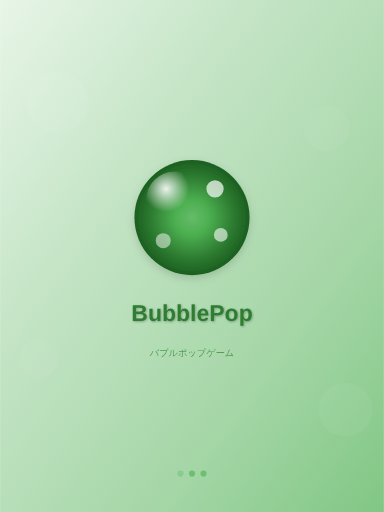
t = 0.00 s
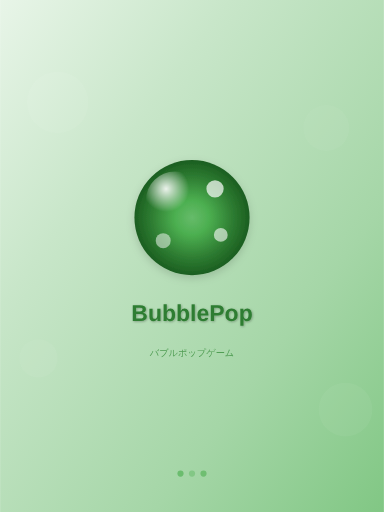
t = 0.38 s
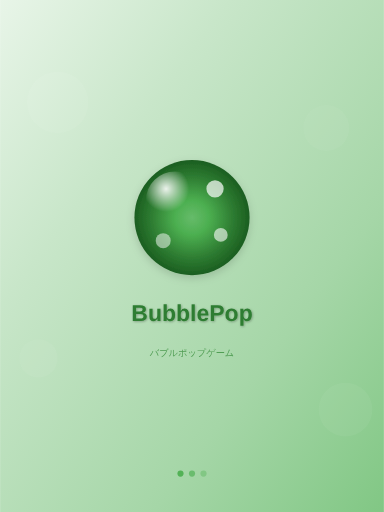
t = 0.68 s
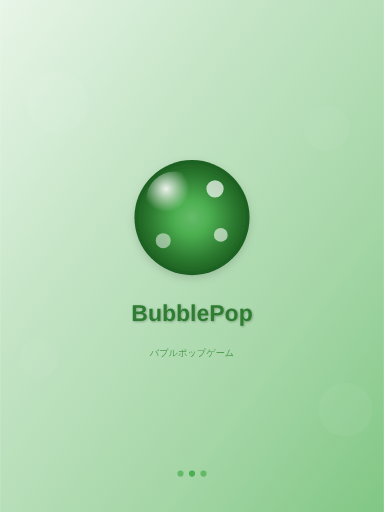
t = 1.05 s
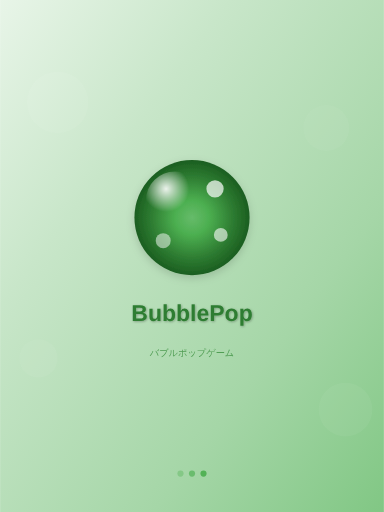
t = 1.43 s
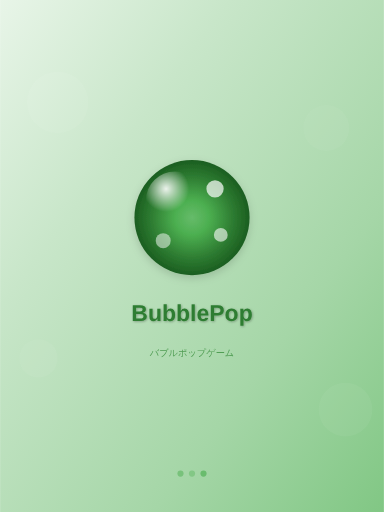
t = 1.73 s

The animated SVG that drew these frames (rendered in a browser with its animation timeline set to each time). Animation: 3 SMIL elements (animate=3); one cycle of 2.10 s, repeats indefinitely.

<svg xmlns="http://www.w3.org/2000/svg" width="1024" height="1366" viewBox="0 0 1024 1366">
        <defs>
            <!-- Background gradient optimized for splash screens -->
            <linearGradient id="splashBg-1024x1366" x1="0%" y1="0%" x2="100%" y2="100%">
                <stop offset="0%" style="stop-color:#E8F5E8"/>
                <stop offset="30%" style="stop-color:#C8E6C9"/>
                <stop offset="70%" style="stop-color:#A5D6A7"/>
                <stop offset="100%" style="stop-color:#81C784"/>
            </linearGradient>
            
            <!-- Main logo gradient -->
            <radialGradient id="splashLogo-1024x1366" cx="50%" cy="50%" r="50%">
                <stop offset="0%" style="stop-color:#66BB6A"/>
                <stop offset="30%" style="stop-color:#4CAF50"/>
                <stop offset="70%" style="stop-color:#2E7D32"/>
                <stop offset="100%" style="stop-color:#1B5E20"/>
            </radialGradient>
            
            <!-- Logo highlight -->
            <radialGradient id="splashHighlight-1024x1366" cx="35%" cy="30%" r="40%">
                <stop offset="0%" style="stop-color:rgba(255,255,255,0.9)"/>
                <stop offset="100%" style="stop-color:rgba(255,255,255,0)"/>
            </radialGradient>
            
            <!-- Text shadow filter -->
            <filter id="textShadow-1024x1366">
                <feDropShadow dx="2" dy="2" stdDeviation="3" flood-color="rgba(0,0,0,0.3)"/>
            </filter>
            
            <!-- Logo shadow filter -->
            <filter id="logoShadow-1024x1366">
                <feDropShadow dx="0" dy="8" stdDeviation="12" flood-color="rgba(0,0,0,0.15)"/>
            </filter>
        </defs>
        
        <!-- Background -->
        <rect width="1024" height="1366" fill="url(#splashBg-1024x1366)"/>
        
        <!-- Decorative background bubbles -->
        <circle cx="153.6" cy="273.2" r="81.92" 
                fill="rgba(255,255,255,0.1)" opacity="0.6"/>
        <circle cx="870.4" cy="341.5" r="61.44" 
                fill="rgba(255,255,255,0.08)" opacity="0.5"/>
        <circle cx="102.4" cy="956.1999999999999" r="51.2" 
                fill="rgba(255,255,255,0.12)" opacity="0.4"/>
        <circle cx="921.6" cy="1092.8" r="71.68" 
                fill="rgba(255,255,255,0.09)" opacity="0.5"/>
        
        <!-- Main logo bubble -->
        <circle cx="512" cy="580.6" r="153.6" 
                fill="url(#splashLogo-1024x1366)" 
                filter="url(#logoShadow-1024x1366)"/>
        
        <!-- Logo highlight -->
        <circle cx="465.92" cy="534.52" 
                r="76.8" 
                fill="url(#splashHighlight-1024x1366)"/>
        
        <!-- Logo decorative bubbles -->
        <circle cx="573.44" cy="503.8" 
                r="23.04" 
                fill="rgba(255,255,255,0.7)"/>
        <circle cx="588.8" cy="626.6800000000001" 
                r="18.432" 
                fill="rgba(255,255,255,0.6)"/>
        <circle cx="435.2" cy="642.04" 
                r="19.968" 
                fill="rgba(255,255,255,0.5)"/>
        
        <!-- Game title -->
        <text x="512" y="857.08" 
              font-family="-apple-system, BlinkMacSystemFont, 'SF Pro Display', Helvetica, Arial, sans-serif" 
              font-size="61.44" 
              font-weight="700" 
              text-anchor="middle" 
              fill="#2E7D32"
              filter="url(#textShadow-1024x1366)">BubblePop</text>
        
        <!-- Subtitle -->
        <text x="512" y="949.24" 
              font-family="-apple-system, BlinkMacSystemFont, 'SF Pro Text', Helvetica, Arial, sans-serif" 
              font-size="24.576" 
              font-weight="400" 
              text-anchor="middle" 
              fill="#388E3C"
              opacity="0.8">バブルポップゲーム</text>
        
        <!-- Loading indicator area (bottom) -->
        <g transform="translate(512, 1263.6)">
            <!-- Loading dots -->
            <circle cx="-30.72" cy="0" r="8.192" 
                    fill="#4CAF50" opacity="0.6">
                <animate attributeName="opacity" values="0.3;1;0.3" dur="1.5s" repeatCount="indefinite"/>
            </circle>
            <circle cx="0" cy="0" r="8.192" 
                    fill="#4CAF50" opacity="0.6">
                <animate attributeName="opacity" values="0.3;1;0.3" dur="1.5s" begin="0.3s" repeatCount="indefinite"/>
            </circle>
            <circle cx="30.72" cy="0" r="8.192" 
                    fill="#4CAF50" opacity="0.6">
                <animate attributeName="opacity" values="0.3;1;0.3" dur="1.5s" begin="0.6s" repeatCount="indefinite"/>
            </circle>
        </g>
        
        <!-- Device info (for development - remove in production) -->
        <!-- <text x="1014" y="1356" 
              font-family="SF Mono, Monaco, monospace" 
              font-size="10" 
              text-anchor="end" 
              fill="rgba(0,0,0,0.3)">iPad Pro 12.9" (1024×1366)</text> -->
    </svg>